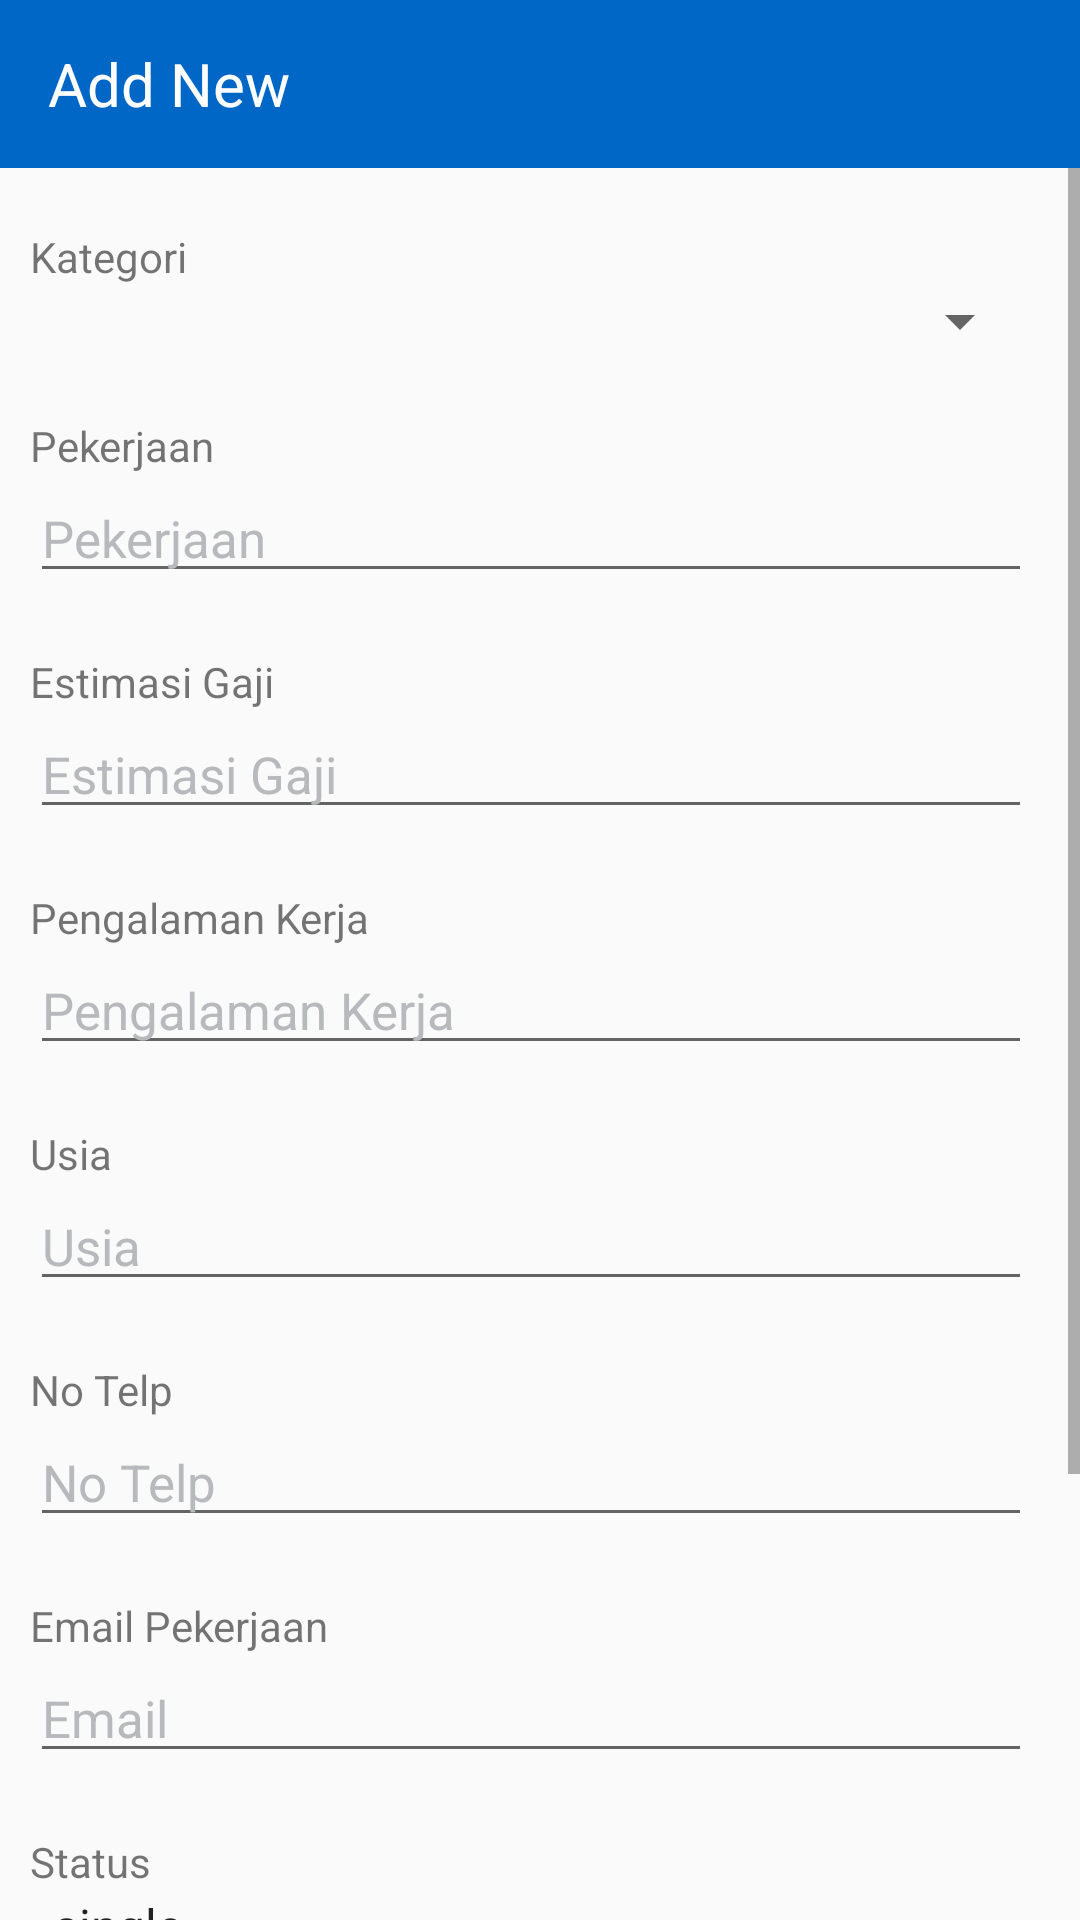

Produce the Android XML layout that renders to this screen, including the resource entries it uses.
<!-- AndroidManifest.xml: application theme AppTheme -->
<!-- res/layout/fragment_add_new_job_by_user.xml -->
<?xml version="1.0" encoding="utf-8"?>
<LinearLayout
    xmlns:android="http://schemas.android.com/apk/res/android"
    xmlns:tools="http://schemas.android.com/tools"
    android:layout_width="match_parent"
    android:layout_height="match_parent"
    android:orientation="vertical">

    <android.support.v7.widget.Toolbar
        android:id="@+id/toolbar_Add_new"
        android:layout_width="match_parent"
        android:layout_height="wrap_content"
        android:background="@color/colorPrimary">
        <RelativeLayout
            android:layout_width="match_parent"
            android:layout_height="match_parent">
            <TextView
                android:layout_width="match_parent"
                android:layout_height="wrap_content"
                android:text="Add New"
                android:textSize="20dp"
                android:textColor="@color/colorWhite"/>

            <ImageView
                android:id="@+id/img_new_job_to_profille"
                android:layout_width="wrap_content"
                android:layout_height="wrap_content"
                android:src="@drawable/ic_person_white"
                android:layout_alignParentEnd="true"
                android:layout_marginRight="30dp"/>
        </RelativeLayout>


    </android.support.v7.widget.Toolbar>

    <ScrollView
        android:layout_width="match_parent"
        android:layout_height="match_parent">
        <LinearLayout
            android:layout_width="match_parent"
            android:layout_height="match_parent"
            android:orientation="vertical"
            android:layout_marginLeft="10dp"
            android:layout_marginRight="16dp">

            <TextView
                android:layout_marginTop="20dp"
                android:layout_width="wrap_content"
                android:layout_height="wrap_content"
                android:text="Kategori"/>
            
                
                
                
                
                
                
                
                
                
                
            <Spinner
                android:id="@+id/sp_kategori"
                android:layout_width="match_parent"
                android:layout_height="wrap_content"
                android:spinnerMode="dropdown"></Spinner>

            <TextView
                android:layout_marginTop="20dp"
                android:layout_width="wrap_content"
                android:layout_height="wrap_content"
                android:text="Pekerjaan"/>
            <EditText
                android:id="@+id/et_pekerjaan_new"
                android:layout_width="match_parent"
                android:layout_height="wrap_content"
                android:hint="Pekerjaan"
                android:textSize="17sp"
                android:textColor="#b7b9bd"
                android:textColorHint="#b7b9bd"
                android:inputType="text"
                android:layout_alignParentRight="true"
                />

            <TextView
                android:layout_marginTop="20dp"
                android:layout_width="wrap_content"
                android:layout_height="wrap_content"
                android:text="Estimasi Gaji"/>
            <EditText
                android:id="@+id/et_estimasi_gaji_new"
                android:layout_width="match_parent"
                android:layout_height="wrap_content"
                android:hint="Estimasi Gaji"
                android:textSize="17sp"
                android:textColor="#b7b9bd"
                android:textColorHint="#b7b9bd"
                android:inputType="text"
                android:layout_alignParentRight="true"
                />

            <TextView
                android:layout_marginTop="20dp"
                android:layout_width="wrap_content"
                android:layout_height="wrap_content"
                android:text="Pengalaman Kerja"/>
            <EditText
                android:id="@+id/et_pengalaman_kerja_new"
                android:layout_width="match_parent"
                android:layout_height="wrap_content"
                android:layout_alignParentRight="true"
                android:hint="Pengalaman Kerja"
                android:inputType="text"
                android:textColor="#b7b9bd"
                android:textColorHint="#b7b9bd"
                android:textSize="17sp"
                />

            <TextView
                android:layout_marginTop="20dp"
                android:layout_width="wrap_content"
                android:layout_height="wrap_content"
                android:text="Usia"/>
            <EditText
                android:id="@+id/et_usia_new"
                android:layout_width="match_parent"
                android:layout_height="wrap_content"
                android:layout_alignParentRight="true"
                android:hint="Usia"
                android:inputType="text"
                android:textColor="#b7b9bd"
                android:textColorHint="#b7b9bd"
                android:textSize="17sp"
                />

            <TextView
                android:layout_marginTop="20dp"
                android:layout_width="wrap_content"
                android:layout_height="wrap_content"
                android:text="No Telp"/>
            <EditText
                android:id="@+id/et_no_telp_new"
                android:layout_width="match_parent"
                android:layout_height="wrap_content"
                android:layout_alignParentRight="true"
                android:hint="No Telp"
                android:inputType="text"
                android:textColor="#b7b9bd"
                android:textColorHint="#b7b9bd"
                android:textSize="17sp"
                />

            <TextView
                android:layout_marginTop="20dp"
                android:layout_width="wrap_content"
                android:layout_height="wrap_content"
                android:text="Email Pekerjaan"/>
            <EditText
                android:id="@+id/et_email_new"
                android:layout_width="match_parent"
                android:layout_height="wrap_content"
                android:layout_alignParentRight="true"
                android:hint="Email"
                android:inputType="text"
                android:textColor="#b7b9bd"
                android:textColorHint="#b7b9bd"
                android:textSize="17sp"
                />

            <TextView
                android:layout_marginTop="20dp"
                android:layout_width="wrap_content"
                android:layout_height="wrap_content"
                android:text="Status"/>
            
                
                
                
                
                
                
                
                
                
                
            <Spinner
                android:id="@+id/sp_status_new"
                android:layout_width="match_parent"
                android:layout_height="wrap_content"
                android:spinnerMode="dropdown"
                android:entries="@array/status_new"></Spinner>

            <TextView
                android:layout_marginTop="20dp"
                android:layout_width="wrap_content"
                android:layout_height="wrap_content"
                android:text="Alamat"/>
            <EditText
                android:id="@+id/et_alamat_new"
                android:layout_width="match_parent"
                android:layout_height="wrap_content"
                android:layout_alignParentRight="true"
                android:hint="Alamat"
                android:inputType="text"
                android:textColor="#b7b9bd"
                android:textColorHint="#b7b9bd"
                android:textSize="17sp"
                />

            
                
                
                
                
            
                
                
                
                
                
                
                
                
                
                

            <Button
                android:id="@+id/btn_save_new_job"
                android:layout_width="match_parent"
                android:layout_height="wrap_content"
                android:text="SAVE"
                android:textSize="20dp"
                android:background="@color/colorAccent"
                android:textColor="@color/colorWhite"
                android:layout_marginTop="20dp"
                android:layout_marginBottom="20dp"/>

            <TextView
                android:id="@+id/tv_error"
                android:layout_width="wrap_content"
                android:layout_height="wrap_content" />

        </LinearLayout>

    </ScrollView>


</LinearLayout>
<!-- resources referenced by this layout -->
<resources>
  <string-array name="status_new">
          <item>single</item>
          <item>duda</item>
          <item>janda</item>
          <item>jomblo</item>
          <item>menikah</item>
      </string-array>
  <color name="colorAccent">#00bcd1</color>
  <color name="colorPrimary">#0067c7</color>
  <color name="colorWhite">#FFFFFF</color>
  <style name="AppTheme" parent="Theme.AppCompat.Light.NoActionBar">
          
          <item name="colorPrimary">@color/colorPrimary</item>
          <item name="colorPrimaryDark">@color/colorPrimaryDark</item>
          <item name="colorAccent">@color/colorAccent</item>
          
      </style>
  <color name="colorPrimaryDark">#001ccf</color>
</resources>
